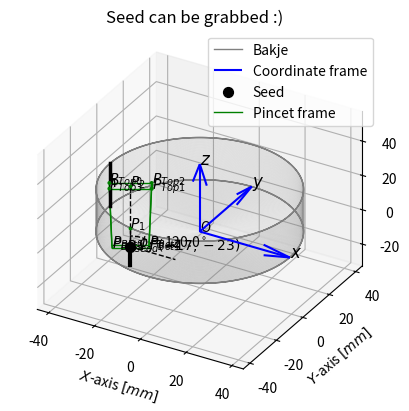
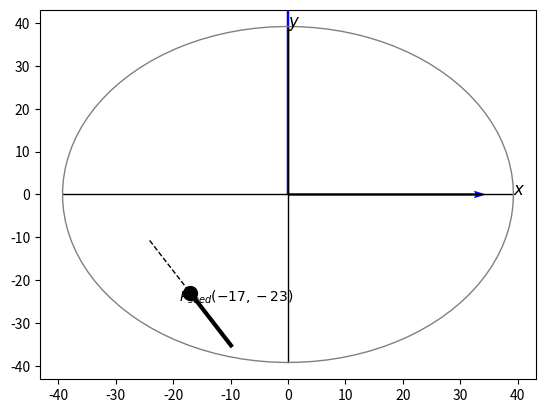

Write Python code to recreate these figures, in order. (Note: this script raises an exception after producing the figures.)
import numpy as np
from sympy.solvers import solve
from sympy import Symbol
import matplotlib.pyplot as plt
from matplotlib.ticker import (MultipleLocator, AutoMinorLocator)
from scipy.spatial.transform import Rotation as R


def legend_without_duplicate_labels(axis):
    handles, labels = axis.get_legend_handles_labels()
    unique = [(h, l) for i, (h, l) in enumerate(zip(handles, labels)) if l not in labels[:i]]
    axis.legend(*zip(*unique), loc='upper right')


def axisEqual3D(ax):
    """
    :param ax: Generates equal axes for the 3d plot for axes ax
    :return: Plot correction
    """
    extents = np.array([getattr(ax, 'get_{}lim'.format(dim))() for dim in 'xyz'])
    sz = extents[:, 1] - extents[:, 0]
    centers = np.mean(extents, axis=1)
    maxsize = max(abs(sz))
    r = maxsize / 2
    for ctr, dim in zip(centers, 'xyz'):
        getattr(ax, 'set_{}lim'.format(dim))(ctr - r, ctr + r)


def Draw_CoordFrame(X, Y, Z, U, V, W, ax, Text, C, L):
    ax.quiver(X, Y, Z, U, V, W, length=L, color=C, label='Coordinate frame')
    ax.text(X[0] + U[0] * L, Y[0] + V[0] * L, Z[0] + W[0] * L, '$'+ Text + ' x$', fontsize=12)
    ax.text(X[0] + U[1] * L, Y[0] + V[1] * L, Z[0] + W[1] * L, '$'+ Text + ' y$', fontsize=12)
    ax.text(X[0] + U[2] * L, Y[0] + V[2] * L, Z[0] + W[2] * L, '$'+ Text + ' z$', fontsize=12)


def Rotz(angle):
    return R.from_euler('z', angle, degrees=False).as_matrix()


def draw_line(v1, v2, ax, Text='', Perc=0.08, XY_plane=True, Arrow=True, Col='green', Width_Line=0.25):
    if XY_plane:
        v1 = v1.reshape(2)
        v2 = v2.reshape(2)
        if Arrow:
            v3 = np.array([0.5, 0.5])
            ax.text(*(v1 + (v2 - v1) * 0.5)-v3, Text, color=Col)
            Perc2 = Perc+0.03  # due to arrow length
            p_x1 = v1[0] + (v2[0] - v1[0]) * (0.50 - Perc)
            p_y1 = v1[1] + (v2[1] - v1[1]) * (0.50 - Perc)
            dx1  = -(v2[0] + (v1[0] - v2[0]) * (0.50 + Perc2)) + v1[0]
            dy1  = -(v2[1] + (v1[1] - v2[1]) * (0.50 + Perc2)) + v1[1]
            p_x2 = v1[0] + (v2[0] - v1[0]) * (0.50+Perc)
            p_y2 = v1[1] + (v2[1] - v1[1]) * (0.50+Perc)
            dx2  = -(v1[0] + (v2[0] - v1[0]) * (0.50+Perc2)) + v2[0]
            dy2  = -(v1[1] + (v2[1] - v1[1]) * (0.50+Perc2)) + v2[1]
            plt.arrow(p_x1, p_y1, dx1, dy1, width=Width_Line, facecolor=Col, edgecolor=Col)
            plt.arrow(p_x2, p_y2, dx2, dy2, width=Width_Line, facecolor=Col, edgecolor=Col)
        else:
            v3 = np.array([0.5, 0.5])
            ax.text(*(v1 + (v2 - v1) * 0.5) - v3, Text, color=Col)
            Perc2 = Perc  # due to arrow length
            P1 = v1 + (v2 - v1) * (0.50 - Perc)
            dP1 = -(v2 + (v1 - v2) * (0.50 + Perc2)) + v1
            P2 =  v1 + (v2 - v1) * (0.50 + Perc)
            dP2 =  -(v1 + (v2 - v1) * (0.50 + Perc2)) + v2
            ax.plot(*np.array([P1, P1+dP1]).transpose(), linewidth=10*Width_Line, color=Col)
            ax.plot(*np.array([P2, P2+dP2]).transpose(), linewidth=10*Width_Line, color=Col)
    else:
        v1 = v1.reshape(3)
        v2 = v2.reshape(3)
        v3 = np.array([0.5, 0.5, 0.5])
        ax.text(*(v1 + (v2 - v1) * 0.5) - v3, Text, color=Col)
        Perc2 = Perc  # due to arrow length
        P1 = v1 + (v2 - v1) * (0.50 - Perc)
        dP1 = -(v2 + (v1 - v2) * (0.50 + Perc2)) + v1
        P2 =  v1 + (v2 - v1) * (0.50 + Perc)
        dP2 =  -(v1 + (v2 - v1) * (0.50 + Perc2)) + v2
        ax.plot(*np.array([P1, P1+dP1]).transpose(), linewidth=10*Width_Line, color=Col)
        ax.plot(*np.array([P2, P2+dP2]).transpose(), linewidth=10*Width_Line, color=Col)


### Params
Radius         = 78.5 / 2                           # Radius of the dish
h              = Radius / 1.6                       # Height of the dish
phi            = np.radians(120)                    # Angle of the seed with respect to the x-axis
psi            = np.radians(60)                     # Angle of the pin with respect to the dish
x              = -17                                # x-coordinate of the seed
y              = -23                                # y-coordinate of the seed
margin         = 3                                  # Margin closest distance from seed to the wall
Pin_width_top  = 8                                  # Width of the pin
Pin_thick_top  = 5                                  # Thickness of the pin
Pin_width_bot  = 7                                  # Width of the pin
Pin_thick_bot  = 2                                  # Thickness of the pin
L_lim          = h/np.tan(psi)                      # Length limit to grab the seed
L_zaadje       = L_lim                              # Length seed visualisation

scatter_size   = 3
line_width     = 1

### Compute L
if np.radians(-0.1) < phi < np.radians(0.1):
    Rx = (Radius ** 2 - y ** 2) ** 0.5
    L = Rx-x
    print("Edge case phi = 0")
elif phi > np.radians(179.9) or phi < np.radians(-179.9):
    print("Edge case phi = 180")
    Rx = (Radius ** 2 - y ** 2) ** 0.5
    L  = Rx+x
else:
    a     = y/np.tan(phi)
    b     = y/np.sin(phi)
    c     = x-a
    theta = np.radians(180)-phi
    z     = Symbol('x')
    z     = solve(z ** 2 - (Radius ** 2 - c ** 2 + 2 * z * c * np.cos(theta)), z)
    # z     = (2*c*np.cos(theta)+np.sqrt(4*c**2*np.cos(theta)**2-4*(-R**2+c**2)))/2
    L     = float(max(z)-b)

### Compute box around seed
P_seed     = np.array([[x], [y], [0]])                                       # Position seed
P_1        = P_seed + np.array([[L_lim * np.cos(phi)], [L_lim * np.sin(phi)], [0]])
P_seed2    = P_seed - np.array([[L_lim * np.cos(phi)], [L_lim * np.sin(phi)], [0]])
P_2        = P_1 + np.array([[0], [0], [h]])

### Compute box around seed top
Pin_t_proj = Pin_thick_bot / 2 * (np.cos(np.pi / 2 - psi))                               # Projected width needed for length
P_bot1     = np.array([[Pin_t_proj],  [ Pin_width_bot], [0]])
P_bot2     = np.array([[-Pin_t_proj], [-Pin_width_bot], [0]])
P_bot3     = np.array([[Pin_t_proj],  [-Pin_width_bot], [0]])
P_bot4     = np.array([[-Pin_t_proj], [ Pin_width_bot], [0]])
P_bot      = P_seed + Rotz(phi) @ np.hstack((P_bot1, P_bot2, P_bot3, P_bot4))

### Compute box around seed top
Pin_t_proj = Pin_thick_top / 2 * (np.cos(np.pi / 2 - psi))                               # Projected width needed for length
P_top1     = np.array([[Pin_t_proj],  [ Pin_width_top], [0]])
P_top2     = np.array([[-Pin_t_proj], [-Pin_width_top], [0]])
P_top3     = np.array([[Pin_t_proj],  [-Pin_width_top], [0]])
P_top4     = np.array([[-Pin_t_proj], [ Pin_width_top], [0]])
P_top      = P_2 + Rotz(phi) @ np.hstack((P_top1, P_top2, P_top3, P_top4))


P_topbot   = np.hstack((P_top, P_bot))
### Check feasibility
Ps_3_L     = np.linalg.norm(P_topbot[:2, :], axis=0)
Check      = all(Ps_3_L < (Radius-margin))
if Check:
    col = 'green'
else:
    col = 'red'

############################## Plotting figure 1 ###########################################
minor_ticks = np.arange(-2*Radius, 2*Radius, 10)
major_ticks = np.arange(-2*Radius, 2*Radius, 5)
fig    = plt.figure()
ax     = fig.add_subplot(projection='3d')
theta  = np.linspace(-np.pi, 3*np.pi, 200, endpoint=True)
Height = np.array([np.zeros((len(theta))), h*np.ones((len(theta)))])
for i in range(2):                                                                  # Teken bakje 2 lijnen
    Bakje = np.array([[Radius * np.cos(theta)],
                      [Radius * np.sin(theta)],
                      [Height[i]]])
    ax.plot(Bakje[0][0], Bakje[1][0], Bakje[2][0], color='grey', linewidth=1, label='Bakje')

Height = np.linspace(0, h, 100)
for i in range(100):                                                                # Teken vertical bakje
    Bakje = np.array([[Radius * np.cos(theta)],
                      [Radius * np.sin(theta)],
                      [Height[i]*np.ones((len(theta)))]])
    ax.plot(Bakje[0][0], Bakje[1][0], Bakje[2][0], color='grey', linewidth=1, alpha=0.03, label='Bakje')

Rvar = np.linspace(0, Radius, 100)
for i in range(100):                                                                # Teken vertical bakje
    Bakje = np.array([[Rvar[i] * np.cos(theta)],
                      [Rvar[i] * np.sin(theta)],
                      [np.zeros((len(theta)))]])
    ax.plot(Bakje[0][0], Bakje[1][0], Bakje[2][0], color='grey', linewidth=1, alpha=0.06, label='Bakje')

U = np.array([1, 0, 0])
V = np.array([0, 1, 0])
W = np.array([0, 0, 1])
X = np.array([0, 0, 0])
Y = np.array([0, 0, 0])
Z = np.array([0, 0, 0])
Draw_CoordFrame(X, Y, Z, U, V, W, ax, '', 'blue', Radius)                                  # coordinate frame
ax.text(0, 0, 0, 'O')
ax.scatter(*P_seed, color='k', s=50, alpha=1, label='Seed')                                # zaadje
ax.scatter(*P_1, color=col, s=scatter_size, alpha=1)                                       # pincet schaaltje onder
ax.text(P_1[0][0], P_1[1][0], P_1[2][0], '$P_1$')
ax.scatter(*P_2, color=col, s=scatter_size, alpha=1)                                       # pincet schaaltje boven
ax.scatter(*P_top, color=col, s=scatter_size, alpha=1)
ax.plot(*P_top[:, [1, 2, 0, 3, 1]], color=col, linewidth=line_width, label='Pincet frame')
ax.plot(*P_bot[:, [1, 2, 0, 3, 1]], color=col, linewidth=line_width, label='Pincet frame')
ax.text(P_2[0][0], P_2[1][0], P_2[2][0], '$P_2$')
ax.text(P_seed[0][0], P_seed[1][0]-3, P_seed[2][0], '$P_{seed} ('+str(x)+','+str(y)+')$')
for i in range(4):
    ax.text(P_top[0, i], P_top[1, i], P_top[2, i], '$P_{Top' + str(i) + '}$')
    ax.text(P_bot[0, i], P_bot[1, i], P_bot[2, i], '$P_{Bot' + str(i) + '}$')
ax.plot(*np.hstack((P_2, P_seed)), color='k', linewidth=line_width, linestyle='--')        # P2 Pseed
ax.plot(*np.hstack((P_1, P_seed)), color='k', linewidth=line_width, linestyle='--')        # P2 P1
ax.plot(*np.hstack((P_seed, P_seed2)), color='k', linewidth=3*line_width)                  # Pseed stalk
ax.plot(*np.hstack((P_seed, P_seed+np.array([[0.5*Radius], [0], [0]]))), color='k', linewidth=line_width, linestyle='--')    # Pseed line x-axis
ax.plot(8*np.cos(np.linspace(0, phi, 100)) + P_seed[0], 8*np.sin(np.linspace(0, phi, 100)) + P_seed[1], 0,
                                                                            color='k', linewidth=line_width, linestyle='--') # Pseed arc x-axis
ax.text(P_seed[0][0]+2, P_seed[1][0]+2, P_seed[2][0], '$\phi =$'+str(np.round(np.rad2deg(phi)))+'$^\circ$')                  # Pseed arc x-axis
ax.plot(*np.hstack((P_top[:, 0].reshape(3, 1), P_bot[:, 0].reshape(3, 1))), color=col, linewidth=line_width)                 # Vertical boundary
ax.plot(*np.hstack((P_top[:, 1].reshape(3, 1), P_bot[:, 1].reshape(3, 1))), color=col, linewidth=line_width)                 # Vertical boundary
ax.plot(*np.hstack((P_top[:, 2].reshape(3, 1), P_bot[:, 2].reshape(3, 1))), color=col, linewidth=line_width)                 # Vertical boundary
ax.plot(*np.hstack((P_top[:, 3].reshape(3, 1), P_bot[:, 3].reshape(3, 1))), color=col, linewidth=line_width)                 # Vertical boundary
draw_line(np.array([-Radius, 0, 0]), np.array([-Radius, 0, h]), ax, 'h', Perc=0.12,
          XY_plane=False, Arrow=False, Col='k', Width_Line=0.25)                                                         # Parameter h

if Check:
    Text = 'Seed can be grabbed :)'
else:
    Text = 'Seed cannot be grabbed :"('
ax.set_title(Text)
ax.set_xlabel('$X$-axis $[mm]$')
ax.set_ylabel('$Y$-axis $[mm]$')
ax.set_zlabel('$Z$-axis $[mm]$')
ax.set_proj_type('ortho')
legend_without_duplicate_labels(ax)
axisEqual3D(ax)

############################## Plotting figure 2 ###########################################
fig2 = plt.figure()
ax2  = plt.subplot()
ax2.quiver(np.array([0, 0]), np.array([0, 0]), np.array([1, 0]), np.array([0, 1]), scale=2.5, color='blue', label='Coordinate frame', width=0.005)
ax2.text(X[0] + U[0]*Radius, Y[0] + V[0]*Radius, '$x$', fontsize=12)
ax2.text(X[0] + U[1]*Radius, Y[0] + V[1]*Radius, '$y$', fontsize=12)                                        # Assenstelsel
ax2.plot([-Radius, Radius], [0, 0], color='k', linestyle='-', linewidth=1)                                  # Assenstelsel lines
ax2.plot([0, 0], [-Radius, Radius], color='k', linestyle='-', linewidth=1)                                  # Assenstelsel lines
ax2.plot(Radius*np.cos(np.linspace(0, 2*np.pi, 100)), Radius*np.sin(np.linspace(0, 2*np.pi, 100)),
         color='grey', linewidth=line_width, linestyle='-', label='Bakje')                                  # Bakje
ax2.plot(*np.hstack((P_seed[:2], P_seed2[:2])), color='k', linewidth=3*line_width, linestyle='-',label='Seed')  # Pseed stalk
ax2.scatter(P_seed[0], P_seed[1], color='k', s=100)                                                                 # P2 Pseed
ax2.plot(*np.hstack((P_1[:2], P_seed[:2])), color='k', linewidth=line_width, linestyle='--')                 # P2 P1
ax2.text(P_seed[0][0]-2, P_seed[1][0]-2, '$P_{seed} ('+str(x)+','+str(y)+')$')
ax2.plot([P_seed[0], P_seed[0]], [P_seed[1], 0], color='k', linestyle=':', linewidth=1)                     # P2 Pseed line x-axis
ax2.plot([P_seed[0], 0], [P_seed[1], P_seed[1]], color='k', linestyle=':', linewidth=1)                     # P2 Pseed line y-axis
ax2.plot(8*np.cos(np.linspace(0, phi, 100)) + P_seed[0], 8*np.sin(np.linspace(0, phi, 100)) + P_seed[1], 0,
        color='k', linewidth=line_width, linestyle='--')                                                    # Pseed arc x-axis
ax2.text(P_seed[0][0]+2, P_seed[1][0]+2, '$\phi =$'+str(np.round(np.rad2deg(phi)))+'$^\circ$')              # Pseed arc x-axis

draw_line(np.array([0, 0]), np.array([Radius*np.cos(np.deg2rad(135)), Radius*np.sin(np.deg2rad(135))]),
                                                        ax2, 'R', Perc=0.08, XY_plane=True, Arrow=False, Col='k', Width_Line=0.25)       # Parameter R
draw_line(np.array([0, 0]),     np.array([c, 0]),       ax2, 'c', Perc=0.08, XY_plane=True, Arrow=False, Col='green', Width_Line=0.25)   # Parameter c
draw_line(np.array([c, 0-0.5]), np.array([a+c, 0-0.5]), ax2, 'a', Perc=0.08, XY_plane=True, Arrow=False, Col='cyan', Width_Line=0.25)    # Parameter a
draw_line(np.array([c, 0]),     P_seed[:2],             ax2, 'b', Perc=0.08, XY_plane=True, Arrow=False, Col='blue', Width_Line=0.25)    # Parameter b

ax2.set_title('Sketch parameters')
ax2.set_xlabel('$X$-axis $[mm]$')
ax2.set_ylabel('$Y$-axis $[mm]$')
ax2.set_aspect('equal', 'box')
plt.minorticks_on()
plt.grid(visible=True, which='major', color='grey', linestyle='-', alpha=0.5)
plt.grid(visible=True, which='minor', color='grey', linestyle='-', alpha=0.25)

legend_without_duplicate_labels(ax2)
